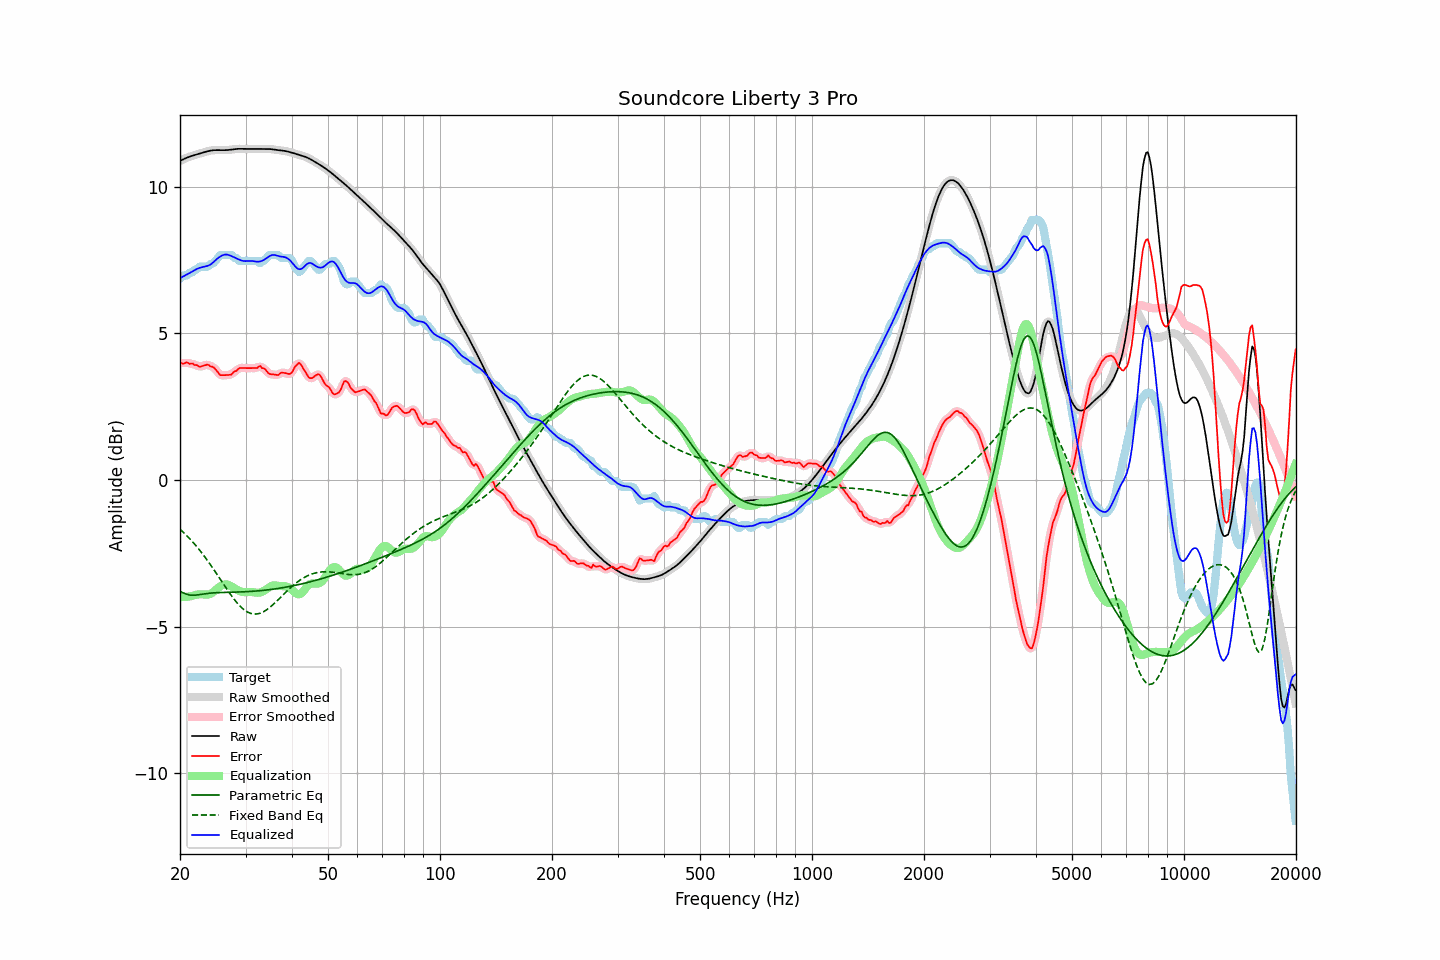

The file beside this chart, header and first rows:
frequency, raw, error, smoothed, error_smoothed, equalization, parametric_eq, fixed_band_eq, equalized_raw, equalized_smoothed, target
20.00, 10.87, 4.00, 10.87, 3.99, -3.99, -3.79, -1.68, 6.88, 6.88, 6.87
20.20, 10.90, 3.98, 10.90, 3.99, -3.99, -3.82, -1.73, 6.91, 6.91, 6.92
20.40, 10.93, 3.96, 10.93, 3.99, -3.99, -3.85, -1.78, 6.94, 6.94, 6.97
20.61, 10.96, 3.99, 10.96, 3.99, -3.99, -3.87, -1.83, 6.97, 6.97, 6.97
20.81, 10.98, 4.01, 10.98, 3.99, -3.98, -3.89, -1.89, 7.00, 7.00, 6.97
21.02, 11.00, 3.99, 11.00, 3.99, -3.98, -3.91, -1.94, 7.03, 7.03, 7.01
21.23, 11.02, 3.95, 11.02, 3.98, -3.97, -3.92, -2.00, 7.05, 7.05, 7.07
21.44, 11.04, 3.97, 11.04, 3.96, -3.96, -3.93, -2.06, 7.08, 7.08, 7.07
21.66, 11.06, 3.97, 11.06, 3.95, -3.94, -3.93, -2.12, 7.12, 7.12, 7.09
21.87, 11.08, 3.92, 11.08, 3.94, -3.93, -3.93, -2.18, 7.15, 7.15, 7.16
22.09, 11.09, 3.92, 11.09, 3.91, -3.91, -3.92, -2.24, 7.18, 7.18, 7.17
22.31, 11.11, 3.90, 11.11, 3.89, -3.90, -3.92, -2.31, 7.21, 7.21, 7.21
22.54, 11.12, 3.85, 11.12, 3.88, -3.90, -3.91, -2.38, 7.23, 7.23, 7.27
22.76, 11.14, 3.87, 11.14, 3.87, -3.90, -3.90, -2.45, 7.24, 7.24, 7.27
22.99, 11.16, 3.89, 11.16, 3.88, -3.90, -3.89, -2.52, 7.26, 7.26, 7.27
23.22, 11.17, 3.90, 11.17, 3.91, -3.90, -3.88, -2.59, 7.27, 7.27, 7.27
23.45, 11.19, 3.92, 11.19, 3.92, -3.91, -3.87, -2.66, 7.28, 7.28, 7.27
23.69, 11.20, 3.93, 11.20, 3.92, -3.91, -3.87, -2.74, 7.30, 7.30, 7.27
23.92, 11.22, 3.92, 11.22, 3.91, -3.90, -3.86, -2.81, 7.32, 7.32, 7.30
24.16, 11.23, 3.87, 11.23, 3.89, -3.88, -3.86, -2.89, 7.35, 7.35, 7.36
24.40, 11.24, 3.87, 11.24, 3.86, -3.85, -3.85, -2.97, 7.39, 7.39, 7.37
24.65, 11.24, 3.84, 11.24, 3.83, -3.80, -3.85, -3.05, 7.44, 7.44, 7.41
24.89, 11.24, 3.78, 11.24, 3.78, -3.76, -3.84, -3.13, 7.49, 7.49, 7.47
25.14, 11.25, 3.71, 11.25, 3.71, -3.71, -3.84, -3.22, 7.54, 7.54, 7.53
25.39, 11.24, 3.64, 11.24, 3.64, -3.67, -3.84, -3.30, 7.58, 7.58, 7.60
25.65, 11.24, 3.57, 11.24, 3.59, -3.63, -3.84, -3.38, 7.62, 7.62, 7.67
25.91, 11.24, 3.57, 11.24, 3.57, -3.59, -3.83, -3.46, 7.65, 7.65, 7.67
26.16, 11.24, 3.57, 11.24, 3.57, -3.57, -3.83, -3.55, 7.67, 7.67, 7.67
26.43, 11.24, 3.57, 11.24, 3.57, -3.56, -3.83, -3.63, 7.68, 7.68, 7.67
26.69, 11.25, 3.58, 11.25, 3.58, -3.56, -3.83, -3.71, 7.69, 7.69, 7.67
26.96, 11.25, 3.58, 11.25, 3.58, -3.58, -3.83, -3.79, 7.67, 7.67, 7.67
27.23, 11.26, 3.59, 11.26, 3.58, -3.60, -3.83, -3.87, 7.66, 7.66, 7.67
27.50, 11.26, 3.59, 11.26, 3.61, -3.63, -3.83, -3.94, 7.63, 7.63, 7.67
27.77, 11.27, 3.66, 11.27, 3.65, -3.66, -3.82, -4.02, 7.61, 7.61, 7.61
28.05, 11.28, 3.71, 11.28, 3.69, -3.69, -3.82, -4.09, 7.58, 7.58, 7.57
28.33, 11.28, 3.71, 11.28, 3.74, -3.73, -3.82, -4.16, 7.56, 7.56, 7.57
28.62, 11.29, 3.77, 11.29, 3.77, -3.76, -3.82, -4.22, 7.53, 7.53, 7.52
28.90, 11.29, 3.82, 11.29, 3.80, -3.78, -3.82, -4.28, 7.51, 7.51, 7.47
29.19, 11.29, 3.82, 11.29, 3.82, -3.80, -3.82, -4.34, 7.49, 7.49, 7.47
29.48, 11.29, 3.82, 11.29, 3.82, -3.82, -3.81, -4.38, 7.47, 7.47, 7.47
29.78, 11.29, 3.82, 11.29, 3.82, -3.82, -3.81, -4.43, 7.46, 7.46, 7.47
30.08, 11.28, 3.81, 11.28, 3.81, -3.82, -3.81, -4.47, 7.46, 7.46, 7.47
30.38, 11.28, 3.81, 11.28, 3.81, -3.82, -3.80, -4.50, 7.47, 7.46, 7.47
30.68, 11.28, 3.81, 11.28, 3.81, -3.82, -3.80, -4.53, 7.47, 7.47, 7.47
30.99, 11.28, 3.82, 11.28, 3.82, -3.82, -3.80, -4.55, 7.47, 7.47, 7.47
31.30, 11.29, 3.82, 11.29, 3.82, -3.82, -3.79, -4.56, 7.46, 7.46, 7.47
31.61, 11.29, 3.82, 11.29, 3.81, -3.83, -3.79, -4.57, 7.46, 7.46, 7.47
31.93, 11.29, 3.82, 11.29, 3.82, -3.84, -3.79, -4.57, 7.45, 7.45, 7.47
32.24, 11.28, 3.81, 11.28, 3.84, -3.84, -3.78, -4.57, 7.44, 7.44, 7.47
32.57, 11.28, 3.87, 11.28, 3.85, -3.84, -3.78, -4.55, 7.44, 7.44, 7.42
32.89, 11.28, 3.89, 11.28, 3.86, -3.83, -3.77, -4.54, 7.45, 7.45, 7.39
33.22, 11.28, 3.81, 11.28, 3.85, -3.81, -3.77, -4.52, 7.47, 7.47, 7.47
33.55, 11.28, 3.81, 11.28, 3.81, -3.78, -3.76, -4.49, 7.50, 7.50, 7.47
33.89, 11.28, 3.77, 11.28, 3.76, -3.75, -3.76, -4.46, 7.53, 7.53, 7.51
34.23, 11.28, 3.71, 11.28, 3.71, -3.72, -3.75, -4.42, 7.57, 7.57, 7.58
34.57, 11.28, 3.64, 11.28, 3.65, -3.68, -3.74, -4.38, 7.61, 7.61, 7.64
34.92, 11.28, 3.61, 11.28, 3.62, -3.64, -3.74, -4.34, 7.64, 7.64, 7.67
35.27, 11.28, 3.61, 11.27, 3.60, -3.61, -3.73, -4.29, 7.66, 7.66, 7.67
35.62, 11.27, 3.60, 11.27, 3.60, -3.60, -3.72, -4.24, 7.67, 7.67, 7.67
35.97, 11.26, 3.59, 11.26, 3.59, -3.59, -3.71, -4.19, 7.67, 7.67, 7.67
... 635 more rows
